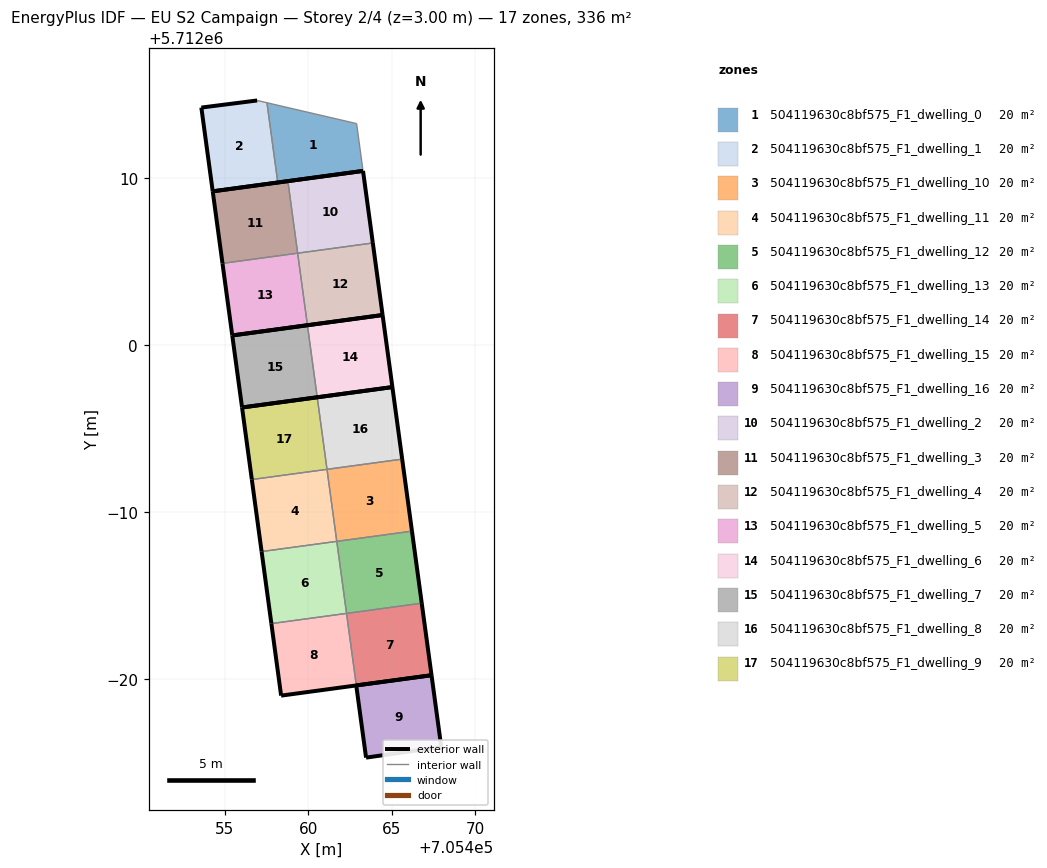
=== STOREY PLAN SPEC (per zone: floor XY polygon, exterior-wall plan segments, windows/doors) ===
zone 1: 504119630c8bf575_F1_dwelling_0  (19.8 m²)
  floor: (705463.28, 5712010.41) (705462.90, 5712013.25) (705457.53, 5712014.49) (705458.18, 5712009.72) (705454.28, 5712009.19)
  exterior wall: (705463.28, 5712010.41) – (705454.28, 5712009.19)  [9.1 m]
  interior walls: 4
zone 2: 504119630c8bf575_F1_dwelling_1  (19.8 m²)
  floor: (705458.18, 5712009.72) (705457.53, 5712014.49) (705456.94, 5712014.63) (705453.60, 5712014.21) (705454.28, 5712009.19)
  exterior wall: (705453.60, 5712014.21) – (705456.94, 5712014.63)  [3.4 m]
  exterior wall: (705454.28, 5712009.19) – (705453.60, 5712014.21)  [5.1 m]
  interior walls: 3
zone 3: 504119630c8bf575_F1_dwelling_10  (19.8 m²)
  floor: (705466.21, 5711988.85) (705465.62, 5711993.16) (705461.12, 5711992.55) (705461.71, 5711988.24)
  exterior wall: (705465.62, 5711993.16) – (705466.21, 5711988.85)  [4.4 m]
  interior walls: 3
zone 4: 504119630c8bf575_F1_dwelling_11  (19.8 m²)
  floor: (705461.71, 5711988.24) (705461.12, 5711992.55) (705456.62, 5711991.94) (705457.21, 5711987.63)
  exterior wall: (705457.21, 5711987.63) – (705456.62, 5711991.94)  [4.4 m]
  interior walls: 3
zone 5: 504119630c8bf575_F1_dwelling_12  (19.8 m²)
  floor: (705466.80, 5711984.54) (705466.21, 5711988.85) (705461.71, 5711988.24) (705462.30, 5711983.93)
  exterior wall: (705466.21, 5711988.85) – (705466.80, 5711984.54)  [4.4 m]
  interior walls: 3
zone 6: 504119630c8bf575_F1_dwelling_13  (19.8 m²)
  floor: (705462.30, 5711983.93) (705461.71, 5711988.24) (705457.21, 5711987.63) (705457.80, 5711983.32)
  exterior wall: (705457.80, 5711983.32) – (705457.21, 5711987.63)  [4.4 m]
  interior walls: 3
zone 7: 504119630c8bf575_F1_dwelling_14  (19.8 m²)
  floor: (705467.38, 5711980.23) (705466.80, 5711984.54) (705462.30, 5711983.93) (705462.88, 5711979.62)
  exterior wall: (705467.38, 5711980.23) – (705462.88, 5711979.62)  [4.5 m]
  exterior wall: (705466.80, 5711984.54) – (705467.38, 5711980.23)  [4.4 m]
  interior walls: 2
zone 8: 504119630c8bf575_F1_dwelling_15  (19.8 m²)
  floor: (705462.88, 5711979.62) (705462.30, 5711983.93) (705457.80, 5711983.32) (705458.38, 5711979.00)
  exterior wall: (705462.88, 5711979.62) – (705458.38, 5711979.00)  [4.5 m]
  exterior wall: (705458.38, 5711979.00) – (705457.80, 5711983.32)  [4.4 m]
  interior walls: 2
zone 9: 504119630c8bf575_F1_dwelling_16  (19.8 m²)
  floor: (705467.96, 5711975.93) (705467.38, 5711980.23) (705462.88, 5711979.62) (705463.46, 5711975.29)
  exterior wall: (705467.96, 5711975.93) – (705463.46, 5711975.29)  [4.5 m]
  exterior wall: (705463.46, 5711975.29) – (705462.88, 5711979.62)  [4.4 m]
  exterior wall: (705462.88, 5711979.62) – (705467.38, 5711980.23)  [4.5 m]
  exterior wall: (705467.38, 5711980.23) – (705467.96, 5711975.93)  [4.3 m]
zone 10: 504119630c8bf575_F1_dwelling_2  (19.8 m²)
  floor: (705463.87, 5712006.10) (705463.28, 5712010.41) (705458.78, 5712009.80) (705459.37, 5712005.49)
  exterior wall: (705458.78, 5712009.80) – (705463.28, 5712010.41)  [4.5 m]
  exterior wall: (705463.28, 5712010.41) – (705463.87, 5712006.10)  [4.4 m]
  interior walls: 2
zone 11: 504119630c8bf575_F1_dwelling_3  (19.8 m²)
  floor: (705459.37, 5712005.49) (705458.78, 5712009.80) (705454.28, 5712009.19) (705454.87, 5712004.88)
  exterior wall: (705454.87, 5712004.88) – (705454.28, 5712009.19)  [4.4 m]
  exterior wall: (705454.28, 5712009.19) – (705458.78, 5712009.80)  [4.5 m]
  interior walls: 2
zone 12: 504119630c8bf575_F1_dwelling_4  (19.8 m²)
  floor: (705464.45, 5712001.79) (705463.87, 5712006.10) (705459.37, 5712005.49) (705459.95, 5712001.18)
  exterior wall: (705464.45, 5712001.79) – (705459.95, 5712001.18)  [4.5 m]
  exterior wall: (705463.87, 5712006.10) – (705464.45, 5712001.79)  [4.4 m]
  interior walls: 2
zone 13: 504119630c8bf575_F1_dwelling_5  (19.8 m²)
  floor: (705459.95, 5712001.18) (705459.37, 5712005.49) (705454.87, 5712004.88) (705455.45, 5712000.57)
  exterior wall: (705459.95, 5712001.18) – (705455.45, 5712000.57)  [4.5 m]
  exterior wall: (705455.45, 5712000.57) – (705454.87, 5712004.88)  [4.4 m]
  interior walls: 2
zone 14: 504119630c8bf575_F1_dwelling_6  (19.8 m²)
  floor: (705465.04, 5711997.47) (705464.45, 5712001.79) (705459.95, 5712001.18) (705460.54, 5711996.86)
  exterior wall: (705465.04, 5711997.47) – (705460.54, 5711996.86)  [4.5 m]
  exterior wall: (705459.95, 5712001.18) – (705464.45, 5712001.79)  [4.5 m]
  exterior wall: (705464.45, 5712001.79) – (705465.04, 5711997.47)  [4.4 m]
  interior walls: 1
zone 15: 504119630c8bf575_F1_dwelling_7  (19.8 m²)
  floor: (705460.54, 5711996.86) (705459.95, 5712001.18) (705455.45, 5712000.57) (705456.04, 5711996.25)
  exterior wall: (705460.54, 5711996.86) – (705456.04, 5711996.25)  [4.5 m]
  exterior wall: (705456.04, 5711996.25) – (705455.45, 5712000.57)  [4.4 m]
  exterior wall: (705455.45, 5712000.57) – (705459.95, 5712001.18)  [4.5 m]
  interior walls: 1
zone 16: 504119630c8bf575_F1_dwelling_8  (19.8 m²)
  floor: (705465.62, 5711993.16) (705465.04, 5711997.47) (705460.54, 5711996.86) (705461.12, 5711992.55)
  exterior wall: (705460.54, 5711996.86) – (705465.04, 5711997.47)  [4.5 m]
  exterior wall: (705465.04, 5711997.47) – (705465.62, 5711993.16)  [4.4 m]
  interior walls: 2
zone 17: 504119630c8bf575_F1_dwelling_9  (19.8 m²)
  floor: (705461.12, 5711992.55) (705460.54, 5711996.86) (705456.04, 5711996.25) (705456.62, 5711991.94)
  exterior wall: (705456.62, 5711991.94) – (705456.04, 5711996.25)  [4.4 m]
  exterior wall: (705456.04, 5711996.25) – (705460.54, 5711996.86)  [4.5 m]
  interior walls: 2

=== DERIVED (storey summary) ===
Building: EU S2 Campaign
Storey: 2 of 4  (floor level z = 3.00 m)
Storey gross floor area: 336.0 m²
Zones on this storey: 17
  - 504119630c8bf575_F1_dwelling_0: floor 19.8 m²; exterior wall 9.1 m (27.2 m²); WWR 0.0%
  - 504119630c8bf575_F1_dwelling_1: floor 19.8 m²; exterior wall 8.4 m (25.3 m²); WWR 0.0%
  - 504119630c8bf575_F1_dwelling_10: floor 19.8 m²; exterior wall 4.4 m (13.1 m²); WWR 0.0%
  - 504119630c8bf575_F1_dwelling_11: floor 19.8 m²; exterior wall 4.4 m (13.1 m²); WWR 0.0%
  - 504119630c8bf575_F1_dwelling_12: floor 19.8 m²; exterior wall 4.4 m (13.1 m²); WWR 0.0%
  - 504119630c8bf575_F1_dwelling_13: floor 19.8 m²; exterior wall 4.4 m (13.1 m²); WWR 0.0%
  - 504119630c8bf575_F1_dwelling_14: floor 19.8 m²; exterior wall 8.9 m (26.7 m²); WWR 0.0%
  - 504119630c8bf575_F1_dwelling_15: floor 19.8 m²; exterior wall 8.9 m (26.7 m²); WWR 0.0%
  - 504119630c8bf575_F1_dwelling_16: floor 19.8 m²; exterior wall 17.8 m (53.4 m²); WWR 0.0%
  - 504119630c8bf575_F1_dwelling_2: floor 19.8 m²; exterior wall 8.9 m (26.7 m²); WWR 0.0%
  - 504119630c8bf575_F1_dwelling_3: floor 19.8 m²; exterior wall 8.9 m (26.7 m²); WWR 0.0%
  - 504119630c8bf575_F1_dwelling_4: floor 19.8 m²; exterior wall 8.9 m (26.7 m²); WWR 0.0%
  - 504119630c8bf575_F1_dwelling_5: floor 19.8 m²; exterior wall 8.9 m (26.7 m²); WWR 0.0%
  - 504119630c8bf575_F1_dwelling_6: floor 19.8 m²; exterior wall 13.4 m (40.3 m²); WWR 0.0%
  - 504119630c8bf575_F1_dwelling_7: floor 19.8 m²; exterior wall 13.4 m (40.3 m²); WWR 0.0%
  - 504119630c8bf575_F1_dwelling_8: floor 19.8 m²; exterior wall 8.9 m (26.7 m²); WWR 0.0%
  - 504119630c8bf575_F1_dwelling_9: floor 19.8 m²; exterior wall 8.9 m (26.7 m²); WWR 0.0%
Zone adjacency (shared interzone walls):
  - 504119630c8bf575_F1_dwelling_0 ↔ 504119630c8bf575_F1_dwelling_1
  - 504119630c8bf575_F1_dwelling_10 ↔ 504119630c8bf575_F1_dwelling_11
  - 504119630c8bf575_F1_dwelling_10 ↔ 504119630c8bf575_F1_dwelling_12
  - 504119630c8bf575_F1_dwelling_10 ↔ 504119630c8bf575_F1_dwelling_8
  - 504119630c8bf575_F1_dwelling_11 ↔ 504119630c8bf575_F1_dwelling_13
  - 504119630c8bf575_F1_dwelling_11 ↔ 504119630c8bf575_F1_dwelling_9
  - 504119630c8bf575_F1_dwelling_12 ↔ 504119630c8bf575_F1_dwelling_13
  - 504119630c8bf575_F1_dwelling_12 ↔ 504119630c8bf575_F1_dwelling_14
  - 504119630c8bf575_F1_dwelling_13 ↔ 504119630c8bf575_F1_dwelling_15
  - 504119630c8bf575_F1_dwelling_14 ↔ 504119630c8bf575_F1_dwelling_15
  - 504119630c8bf575_F1_dwelling_2 ↔ 504119630c8bf575_F1_dwelling_3
  - 504119630c8bf575_F1_dwelling_2 ↔ 504119630c8bf575_F1_dwelling_4
  - 504119630c8bf575_F1_dwelling_3 ↔ 504119630c8bf575_F1_dwelling_5
  - 504119630c8bf575_F1_dwelling_4 ↔ 504119630c8bf575_F1_dwelling_5
  - 504119630c8bf575_F1_dwelling_6 ↔ 504119630c8bf575_F1_dwelling_7
  - 504119630c8bf575_F1_dwelling_8 ↔ 504119630c8bf575_F1_dwelling_9